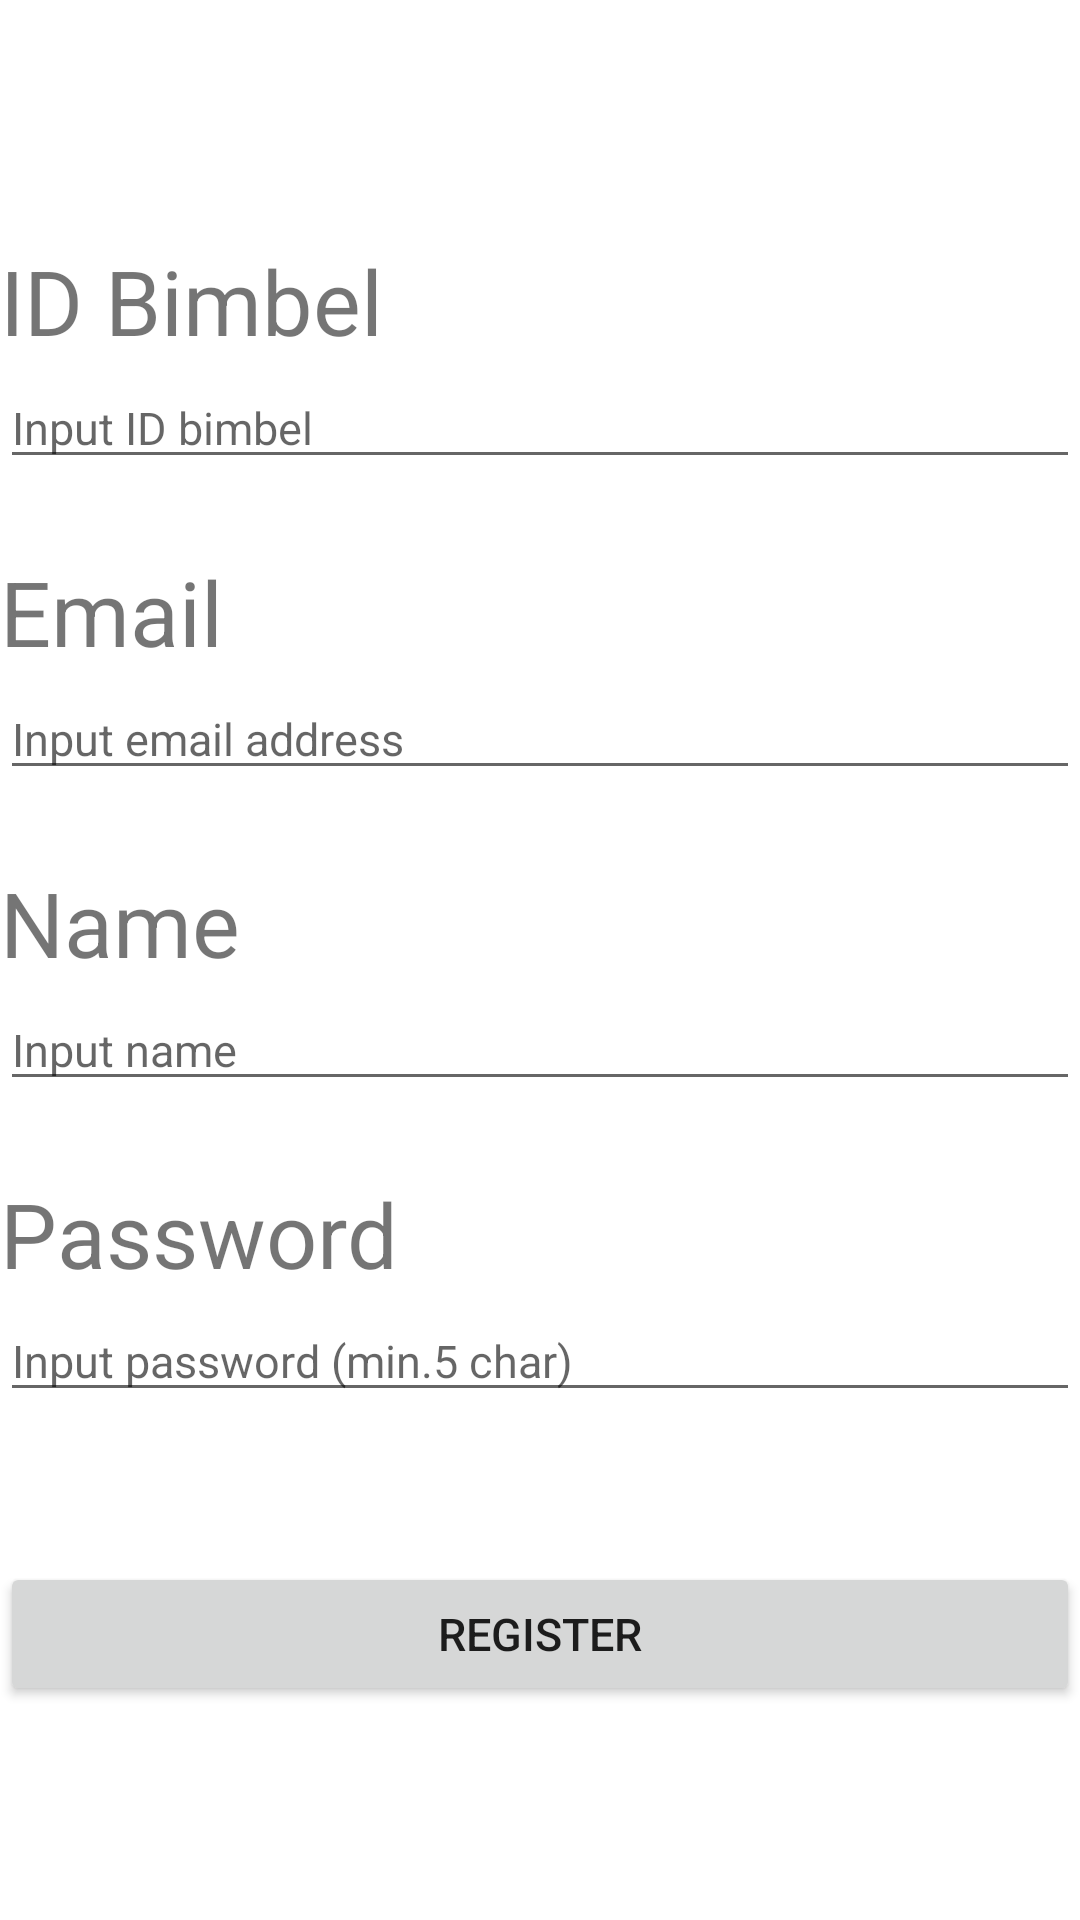

Here is an Android app screen rendered from its layout file. Give the layout XML and the strings, colors and styles it references.
<!-- AndroidManifest.xml: application theme Theme.LnTMobileFinalProjectKenneth -->
<!-- res/layout/activity_register.xml -->
<?xml version="1.0" encoding="utf-8"?>
<androidx.constraintlayout.widget.ConstraintLayout xmlns:android="http://schemas.android.com/apk/res/android"
    xmlns:app="http://schemas.android.com/apk/res-auto"
    xmlns:tools="http://schemas.android.com/tools"
    android:layout_width="match_parent"
    android:layout_height="match_parent"
    tools:context=".RegisterActivity"
    android:layout_margin="50px">

    <TextView
        android:id="@+id/text_BimbelID"
        android:layout_width="match_parent"
        android:layout_height="wrap_content"
        android:layout_marginTop="80dp"
        android:text="ID Bimbel"
        android:textSize="30dp"
        app:layout_constraintTop_toTopOf="parent"
        tools:layout_editor_absoluteX="0dp" />

    <EditText
        android:id="@+id/editText_BimbelID"
        android:layout_width="match_parent"
        android:layout_height="wrap_content"
        android:layout_marginTop="2dp"
        android:hint="Input ID bimbel"
        android:textSize="15dp"
        app:layout_constraintTop_toBottomOf="@+id/text_BimbelID"
        tools:layout_editor_absoluteX="0dp" />

    <TextView
        android:id="@+id/text_EmailRegis"
        android:layout_width="match_parent"
        android:layout_height="wrap_content"
        android:layout_marginTop="24dp"
        android:text="Email"
        android:textSize="30dp"
        app:layout_constraintTop_toBottomOf="@+id/editText_BimbelID"
        tools:layout_editor_absoluteX="0dp" />

    <EditText
        android:id="@+id/editText_EmailRegis"
        android:layout_width="match_parent"
        android:layout_height="wrap_content"
        android:layout_marginTop="2dp"
        android:hint="Input email address"
        android:textSize="15dp"
        app:layout_constraintTop_toBottomOf="@+id/text_EmailRegis"
        tools:layout_editor_absoluteX="0dp" />

    <TextView
        android:id="@+id/text_NameRegis"
        android:layout_width="match_parent"
        android:layout_height="wrap_content"
        android:layout_marginTop="24dp"
        android:text="Name"
        android:textSize="30dp"
        app:layout_constraintTop_toBottomOf="@+id/editText_EmailRegis"
        tools:layout_editor_absoluteX="0dp" />

    <EditText
        android:id="@+id/editText_NameRegis"
        android:layout_width="match_parent"
        android:layout_height="wrap_content"
        android:layout_marginTop="2dp"
        android:hint="Input name"
        android:textSize="15dp"
        app:layout_constraintTop_toBottomOf="@+id/text_NameRegis"
        tools:layout_editor_absoluteX="0dp" />

    <TextView
        android:id="@+id/text_PassRegis"
        android:layout_width="match_parent"
        android:layout_height="wrap_content"
        android:layout_marginTop="24dp"
        android:text="Password"
        android:textSize="30dp"
        app:layout_constraintTop_toBottomOf="@+id/editText_NameRegis"
        tools:layout_editor_absoluteX="0dp" />

    <EditText
        android:id="@+id/editText_PassRegis"
        android:layout_width="match_parent"
        android:layout_height="wrap_content"
        android:layout_marginTop="2dp"
        android:hint="Input password (min.5 char)"
        android:textSize="15dp"
        app:layout_constraintTop_toBottomOf="@+id/text_PassRegis"
        tools:layout_editor_absoluteX="0dp" />

    <Button
        android:id="@+id/button_Regis"
        android:layout_width="match_parent"
        android:layout_height="wrap_content"
        android:layout_marginTop="50dp"
        android:text="Register"
        android:textSize="15dp"
        app:layout_constraintTop_toBottomOf="@+id/editText_PassRegis"
        tools:layout_editor_absoluteX="0dp" />

</androidx.constraintlayout.widget.ConstraintLayout>
<!-- resources referenced by this layout -->
<resources>
  <style name="Theme.LnTMobileFinalProjectKenneth" parent="Theme.MaterialComponents.DayNight.DarkActionBar">
          
          <item name="colorPrimary">@color/purple_500</item>
          <item name="colorPrimaryVariant">@color/purple_700</item>
          <item name="colorOnPrimary">@color/white</item>
          
          <item name="colorSecondary">@color/teal_200</item>
          <item name="colorSecondaryVariant">@color/teal_700</item>
          <item name="colorOnSecondary">@color/black</item>
          
          <item name="android:statusBarColor">?attr/colorPrimaryVariant</item>
          
      </style>
  <!-- not gathered from this repository: default colours our renderer supplied (Android Studio template values) -->
  <color name="purple_500">#FF6200EE</color>
  <color name="purple_700">#FF3700B3</color>
  <color name="teal_200">#FF03DAC5</color>
  <color name="teal_700">#FF018786</color>
  <color name="black">#FF000000</color>
  <color name="white">#FFFFFFFF</color>
</resources>
